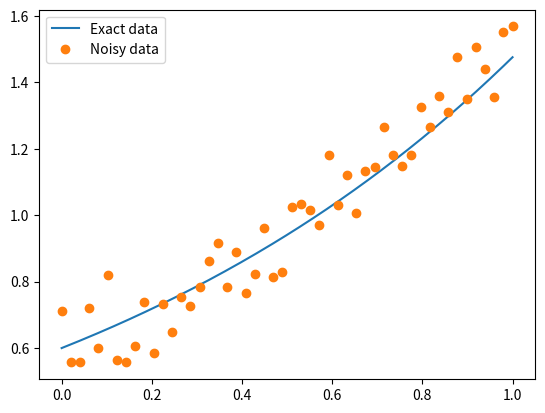

Reproduce this figure in Python.
#!/usr/bin/env python3
# -*- coding: utf-8 -*-
"""
Created on Mon Mar 19 09:49:39 2018

[redacted]
"""
import numpy as np
import scipy.optimize as sco
import matplotlib.pyplot as plt

x = np.linspace(0, 1, num=200)

alphaTh = 0.6
betaTh = 0.9


def law(x, alpha=alphaTh, beta=betaTh):
    return alpha*np.exp(beta*x)


nMeasure = 50
noiseAmplitude = 0.08
xMeasure = np.linspace(0, 1, num=nMeasure)
yMeasure = law(xMeasure) + np.random.randn(nMeasure)*noiseAmplitude


def minFunc(alpha, beta):
    return np.linalg.norm(law(xMeasure, alpha, beta))

sco.minimize


plt.figure('Data regerssion')
plt.plot(x, law(x), '-', label='Exact data')
plt.plot(xMeasure, yMeasure, 'o', label='Noisy data')
plt.legend()
plt.show()